Run: headless pygame with SDL's dummy video driver; simulated clock (each Clock.tick advances the game by its frame time, no real sleeping); random seed 0; keys injected as events and as key.get_pressed() state; no mouse input.
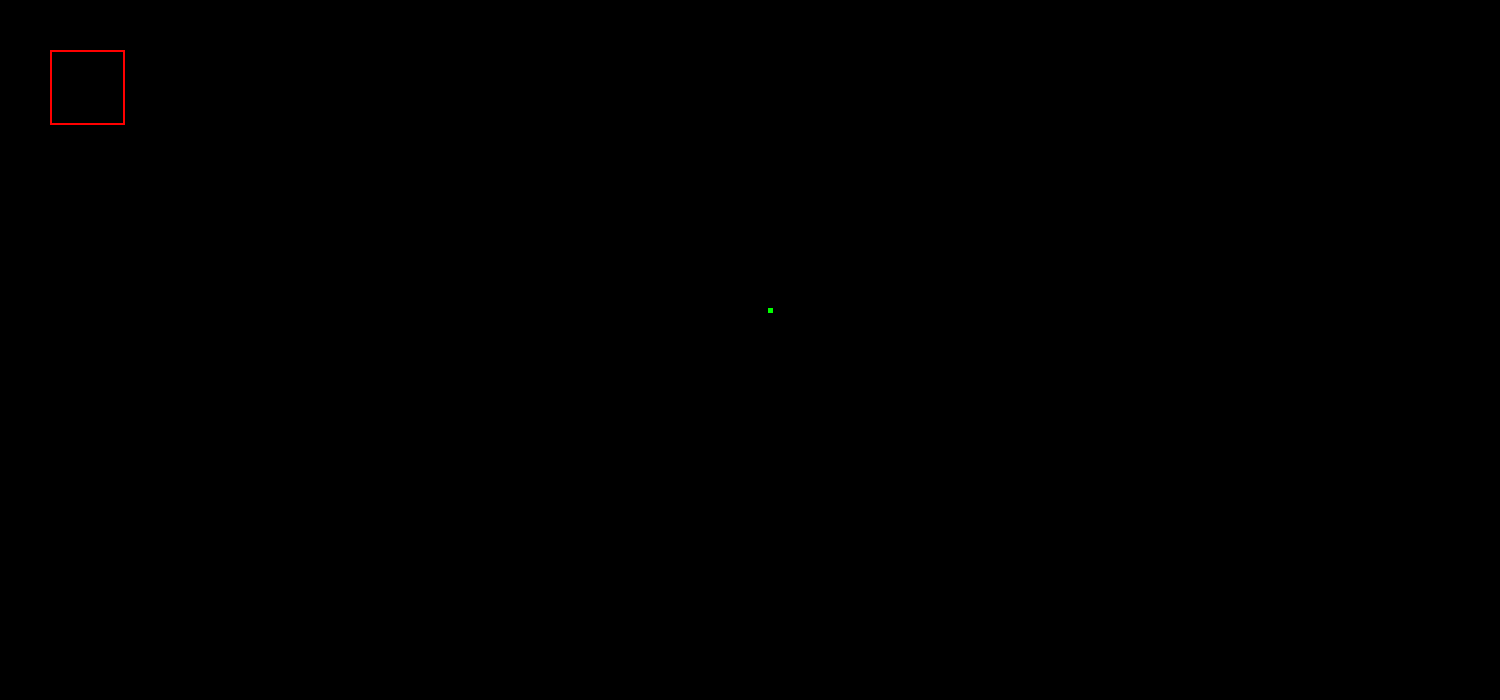
Frame 1 of 4 · flips 1–60 · no input
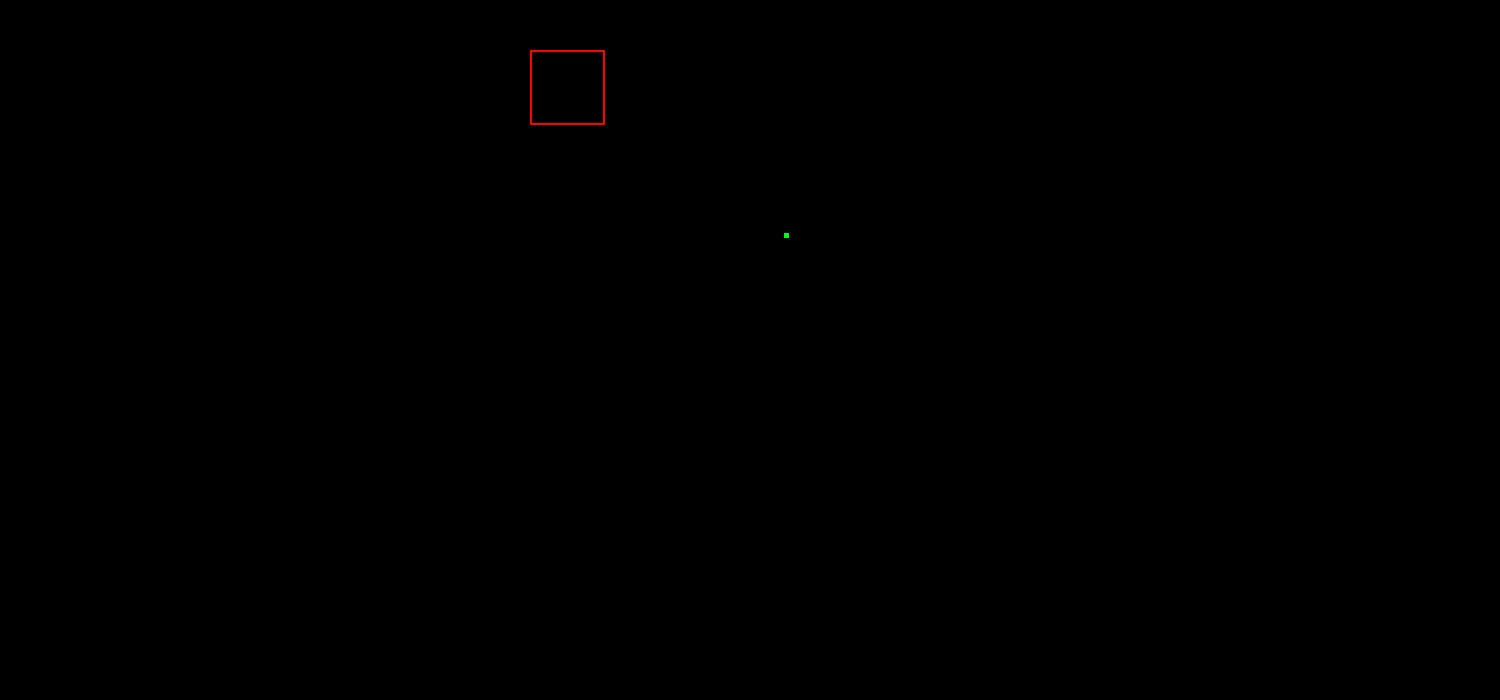
Frame 2 of 4 · flips 61–180 · tapped SPACE, RETURN · held RIGHT (→), D
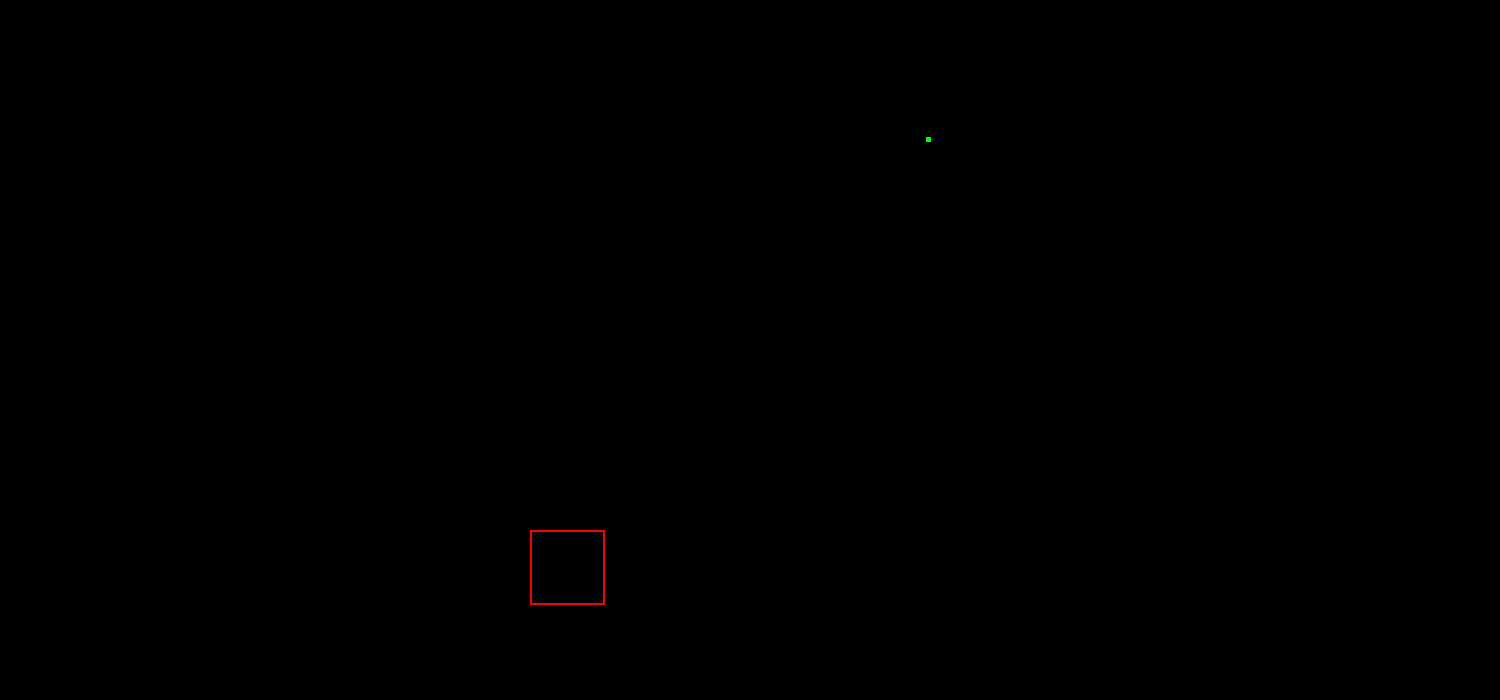
Frame 3 of 4 · flips 181–300 · held DOWN (↓), S
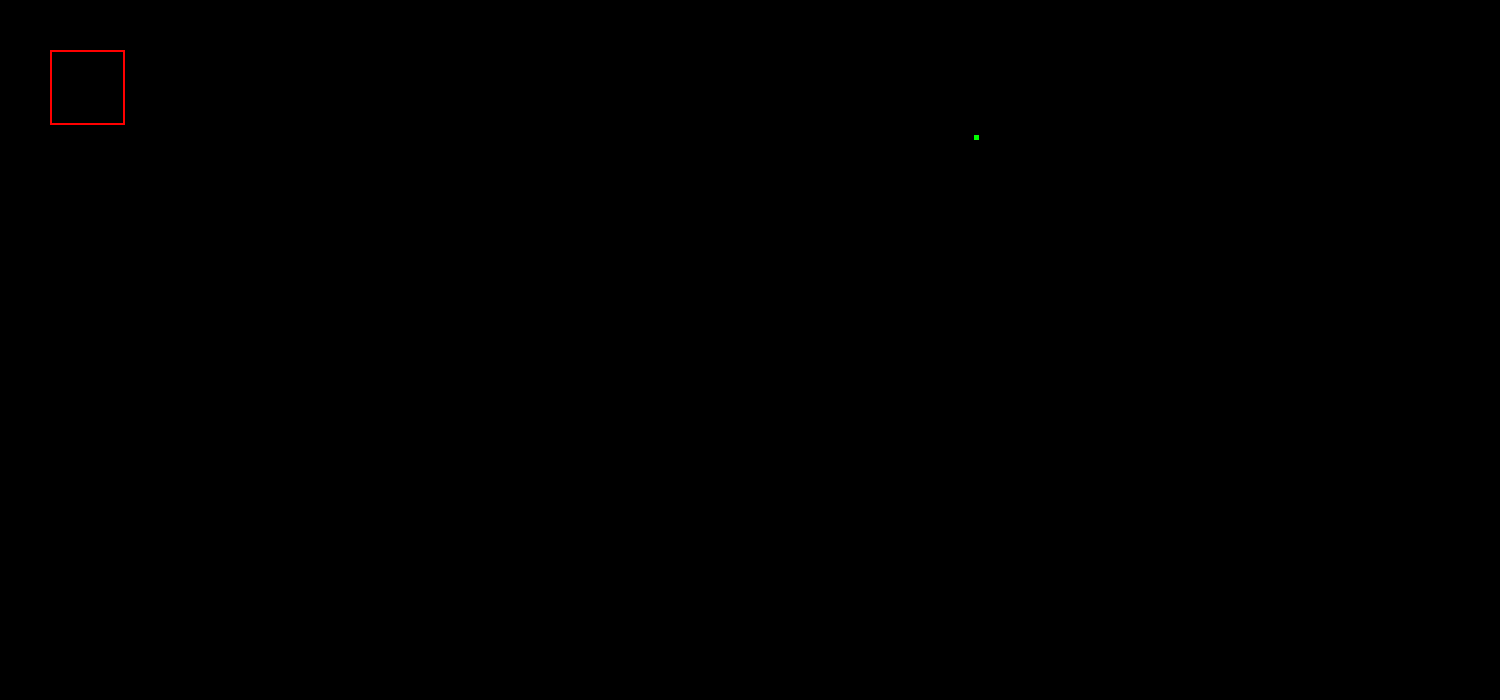
Frame 4 of 4 · flips 301–420 · held LEFT (←), A, UP (↑), W

The pygame program that drew these frames:

import pygame
import random
pygame.init()
screenwidth=1500
win=pygame.display.set_mode((screenwidth,screenwidth-800))
pygame.display.set_caption("Reflex test")

score=0
counter=0

x=50
y=50

x1=750
y1=350

width=75
height=75

width1=5
height1=5

velocity=4
velocity1=.08

run=True
while run:
    pygame.time.delay(10)

    for event in pygame.event.get():
        if event.type==pygame.QUIT:
            run=False
    keys=pygame.key.get_pressed()
    if keys[pygame.K_LEFT] and x>velocity:
        x-=velocity
    if keys[pygame.K_RIGHT] and x<screenwidth-width-velocity:
        x+=velocity
    if keys[pygame.K_UP] and y>velocity:
        y-=velocity
    if keys[pygame.K_DOWN] and y<screenwidth-800-height-velocity:
        y+=velocity

    for i in range(100):
        a1=random.randint(1,4)
        if a1==1 and x1>velocity1 :
            for u in range(15):
                x1=x1-velocity1
        if a1==2 and x1<screenwidth-width1-velocity1:
            for u in range(15):
                x1=x1+velocity1
        if a1==3 and y1>velocity1:
            for u in range(15):
                y1=y1-velocity1
        if a1==4 and y1<screenwidth-800-height1-velocity1:
            for u in range(15):
                y1=y1+velocity1

    if keys[pygame.K_SPACE]:
        counter=counter+1

    if x1>=x and x1<=x+75 and y1>=y and y1<=y+75 and keys[pygame.K_SPACE]:
        score=score+1
        
    win.fill((0,0,0))

    pygame.draw.rect(win,(255,0,0),(x,y,width,height),2)
    pygame.draw.rect(win,(0,255,0),(x1,y1,width1,height1))
    pygame.display.update()
    
print(str(int((float(score)/float(counter))*float(100)))+'%')
    
pygame.quit()
